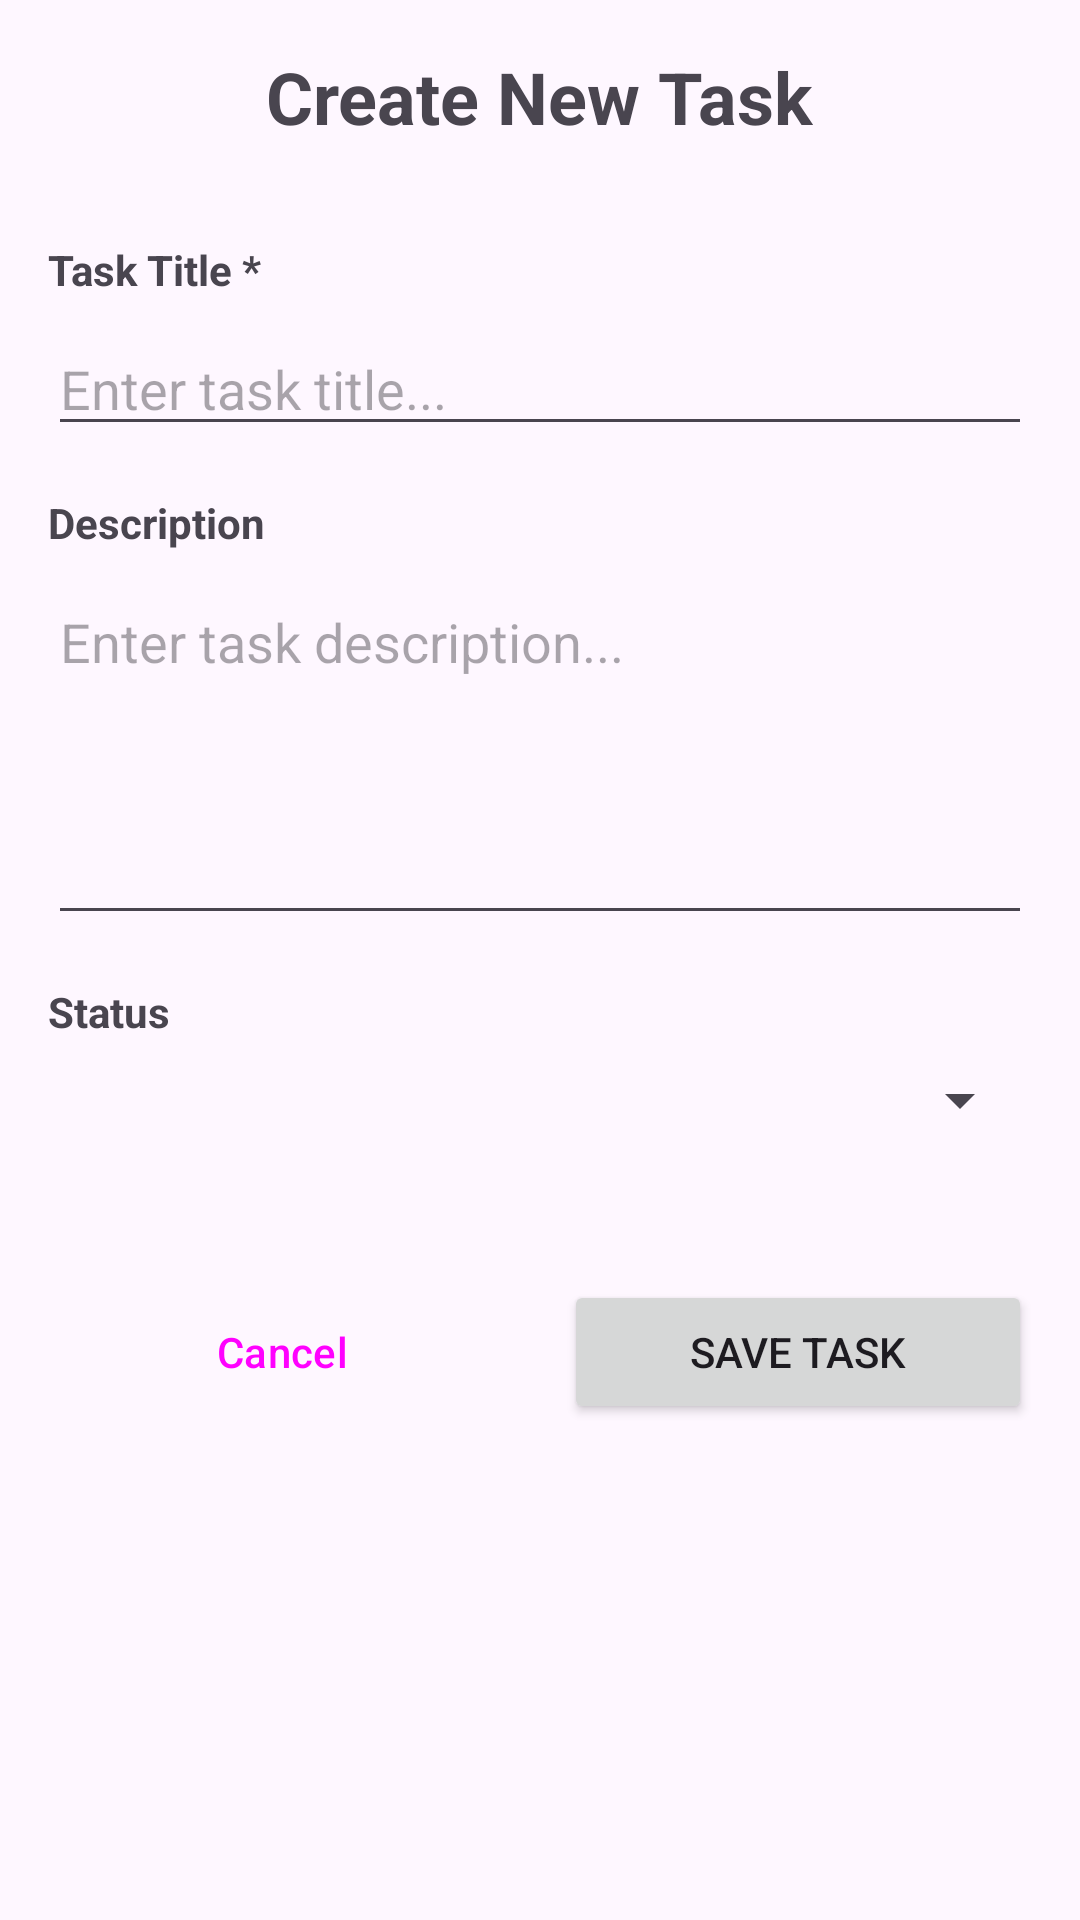

This screen was rendered from an Android layout file. Write that file and the resources it references.
<!-- AndroidManifest.xml: application theme Theme.Material3.Light -->
<!-- res/layout/activity_add_task.xml -->
<?xml version="1.0" encoding="utf-8"?>
<LinearLayout xmlns:android="http://schemas.android.com/apk/res/android"
    xmlns:tools="http://schemas.android.com/tools"
    android:layout_width="match_parent"
    android:layout_height="match_parent"
    android:orientation="vertical"
    android:padding="16dp"
    tools:context=".AddTaskActivity">

    
    <TextView
        android:layout_width="wrap_content"
        android:layout_height="wrap_content"
        android:text="Create New Task"
        android:textSize="24sp"
        android:textStyle="bold"
        android:layout_marginBottom="32dp"
        android:layout_gravity="center" />

    
    <TextView
        android:layout_width="wrap_content"
        android:layout_height="wrap_content"
        android:text="Task Title *"
        android:textStyle="bold"
        android:layout_marginBottom="8dp" />

    <EditText
        android:id="@+id/taskTitleEditText"
        android:layout_width="match_parent"
        android:layout_height="wrap_content"
        android:hint="Enter task title..."
        android:inputType="text"
        android:maxLength="100"
        android:layout_marginBottom="16dp" />

    
    <TextView
        android:layout_width="wrap_content"
        android:layout_height="wrap_content"
        android:text="Description"
        android:textStyle="bold"
        android:layout_marginBottom="8dp" />

    <EditText
        android:id="@+id/taskDescriptionEditText"
        android:layout_width="match_parent"
        android:layout_height="120dp"
        android:hint="Enter task description..."
        android:inputType="textMultiLine"
        android:gravity="top"
        android:maxLength="500"
        android:layout_marginBottom="16dp" />

    
    <TextView
        android:layout_width="wrap_content"
        android:layout_height="wrap_content"
        android:text="Status"
        android:textStyle="bold"
        android:layout_marginBottom="8dp" />

    <Spinner
        android:id="@+id/taskStatusSpinner"
        android:layout_width="match_parent"
        android:layout_height="wrap_content"
        android:layout_marginBottom="32dp" />

    
    <LinearLayout
        android:layout_width="match_parent"
        android:layout_height="wrap_content"
        android:orientation="horizontal"
        android:layout_marginTop="16dp">

        <Button
            android:id="@+id/cancelButton"
            android:layout_width="0dp"
            android:layout_height="wrap_content"
            android:layout_weight="1"
            android:text="Cancel"
            android:layout_marginEnd="8dp"
            style="@style/Widget.Material3.Button.OutlinedButton" />

        <Button
            android:id="@+id/saveButton"
            android:layout_width="0dp"
            android:layout_height="wrap_content"
            android:layout_weight="1"
            android:text="Save Task"
            android:layout_marginStart="8dp" />

    </LinearLayout>

</LinearLayout>
<!-- resources referenced by this layout -->
<resources>

</resources>
